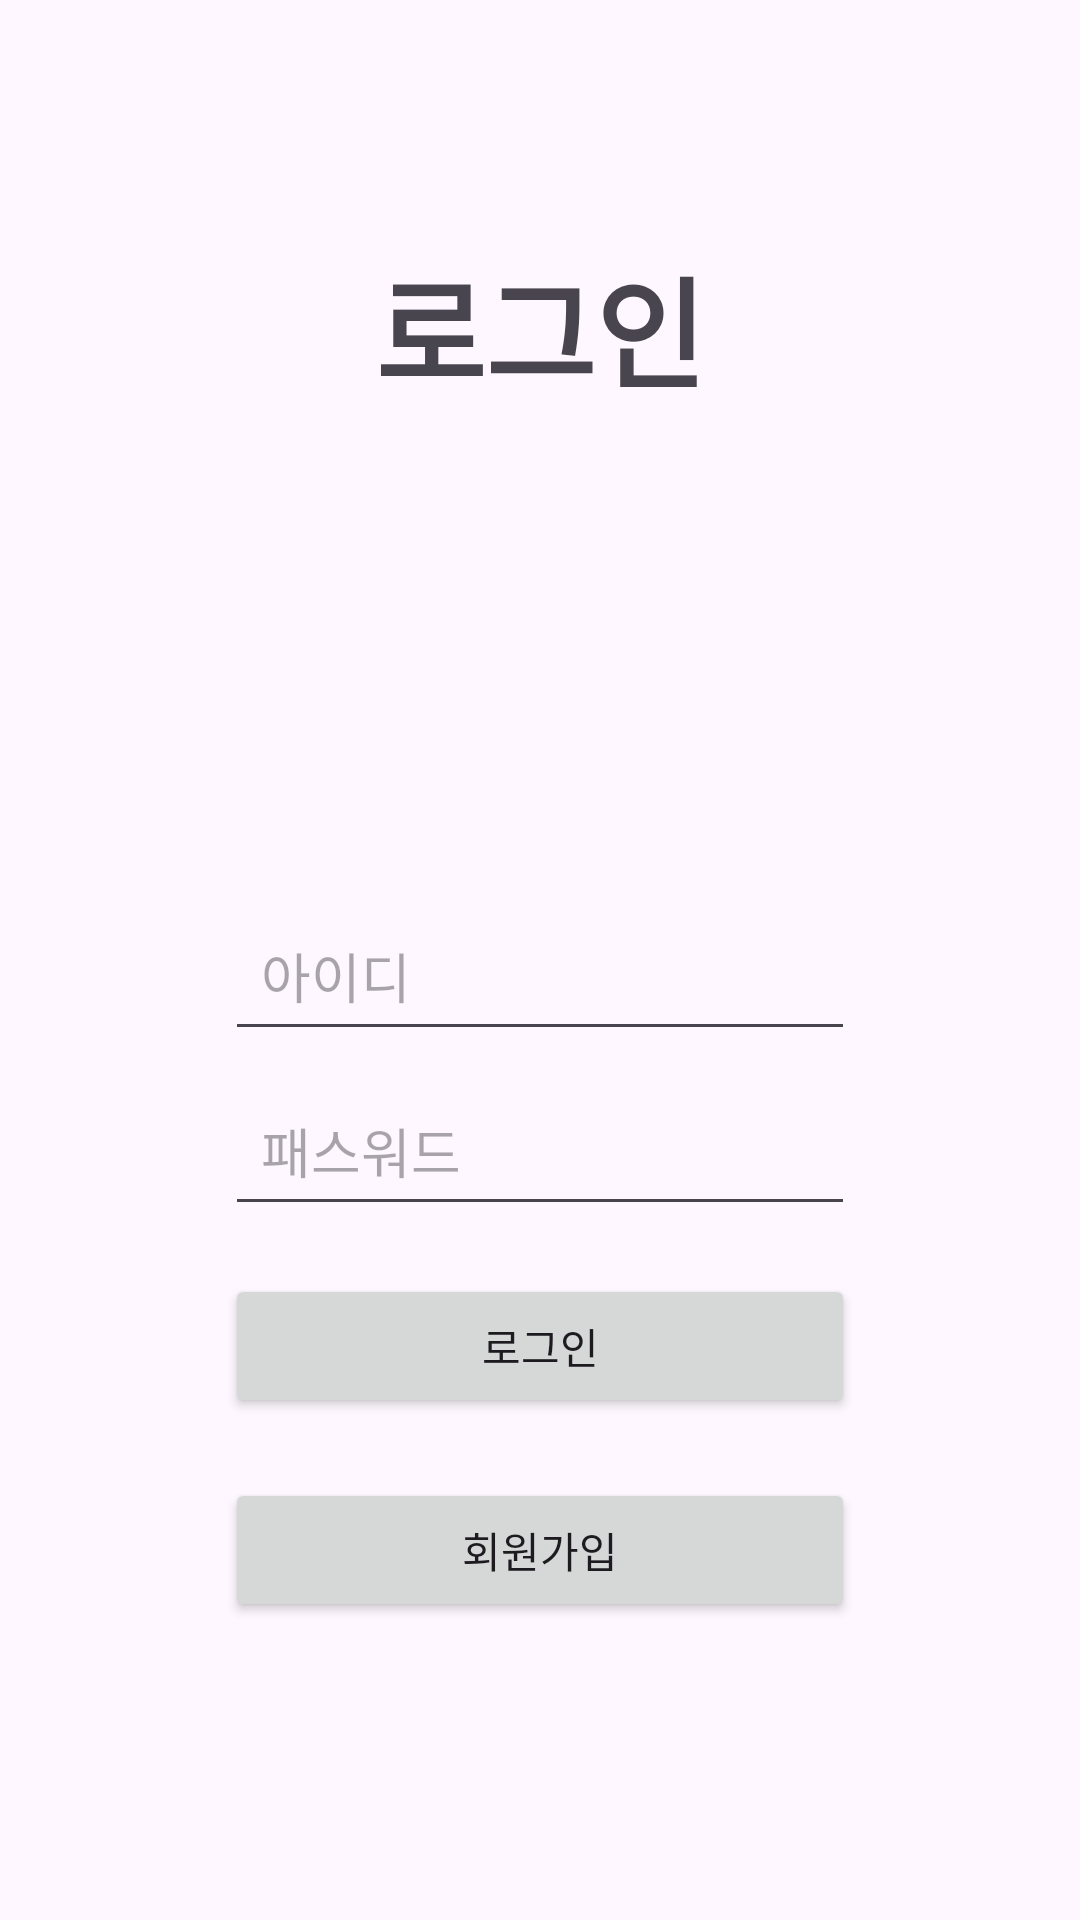

The Android layout XML behind this screen, and the referenced resources:
<!-- AndroidManifest.xml: application theme Theme.TrafficDetection -->
<!-- res/layout/activity_login.xml -->
<?xml version="1.0" encoding="utf-8"?>
<androidx.constraintlayout.widget.ConstraintLayout xmlns:android="http://schemas.android.com/apk/res/android"
    xmlns:app="http://schemas.android.com/apk/res-auto"
    xmlns:tools="http://schemas.android.com/tools"
    android:id="@+id/login"
    android:layout_width="match_parent"
    android:layout_height="match_parent"
    tools:context=".LoginActivity">

    <TextView
        android:id="@+id/predictionText"
        android:layout_width="wrap_content"
        android:layout_height="wrap_content"
        android:layout_marginTop="80dp"
        android:text="로그인"
        android:textSize="40dp"
        android:textStyle="bold"
        app:layout_constraintEnd_toEndOf="parent"
        app:layout_constraintStart_toStartOf="parent"
        app:layout_constraintTop_toTopOf="parent"
        />

    <EditText
        android:id="@+id/login_id_textField"
        android:layout_width="wrap_content"
        android:layout_height="wrap_content"
        android:layout_marginStart="8dp"
        android:layout_marginTop="300dp"
        android:layout_marginEnd="8dp"
        android:padding="12dp"
        android:ems="10"
        android:hint="아이디"
        android:inputType="textPersonName"

        app:layout_constraintEnd_toEndOf="parent"
        app:layout_constraintStart_toStartOf="parent"
        app:layout_constraintTop_toTopOf="parent" />

    <EditText
        android:id="@+id/login_password_textField"
        android:layout_width="wrap_content"
        android:layout_height="wrap_content"
        android:layout_marginStart="8dp"
        android:layout_marginTop="8dp"
        android:layout_marginEnd="8dp"
        android:padding="12dp"
        android:ems="10"
        android:hint="패스워드"
        android:inputType="textPersonName"
        app:layout_constraintEnd_toEndOf="parent"
        app:layout_constraintStart_toStartOf="parent"
        app:layout_constraintTop_toBottomOf="@+id/login_id_textField" />

    <Button
        android:id="@+id/btn_login"
        android:layout_width="0dp"
        android:layout_height="wrap_content"
        android:layout_marginTop="16dp"
        android:padding="12dp"
        android:text="로그인"
        app:layout_constraintEnd_toEndOf="@+id/login_password_textField"
        app:layout_constraintHorizontal_bias="0.0"
        app:layout_constraintStart_toStartOf="@+id/login_password_textField"
        app:layout_constraintTop_toBottomOf="@+id/login_password_textField" />

    <Button
        android:id="@+id/btn_register"
        android:layout_width="0dp"
        android:layout_height="wrap_content"
        android:layout_marginTop="20dp"
        android:padding="12dp"
        android:text="회원가입"
        app:layout_constraintEnd_toEndOf="@+id/btn_login"
        app:layout_constraintHorizontal_bias="0.0"
        app:layout_constraintStart_toStartOf="@+id/btn_login"
        app:layout_constraintTop_toBottomOf="@+id/btn_login" />
</androidx.constraintlayout.widget.ConstraintLayout>
<!-- resources referenced by this layout -->
<resources>
  <style name="Theme.TrafficDetection" parent="Base.Theme.TrafficDetection" />
  <style name="Base.Theme.TrafficDetection" parent="Theme.Material3.DayNight.NoActionBar">
          
          
      </style>
</resources>
